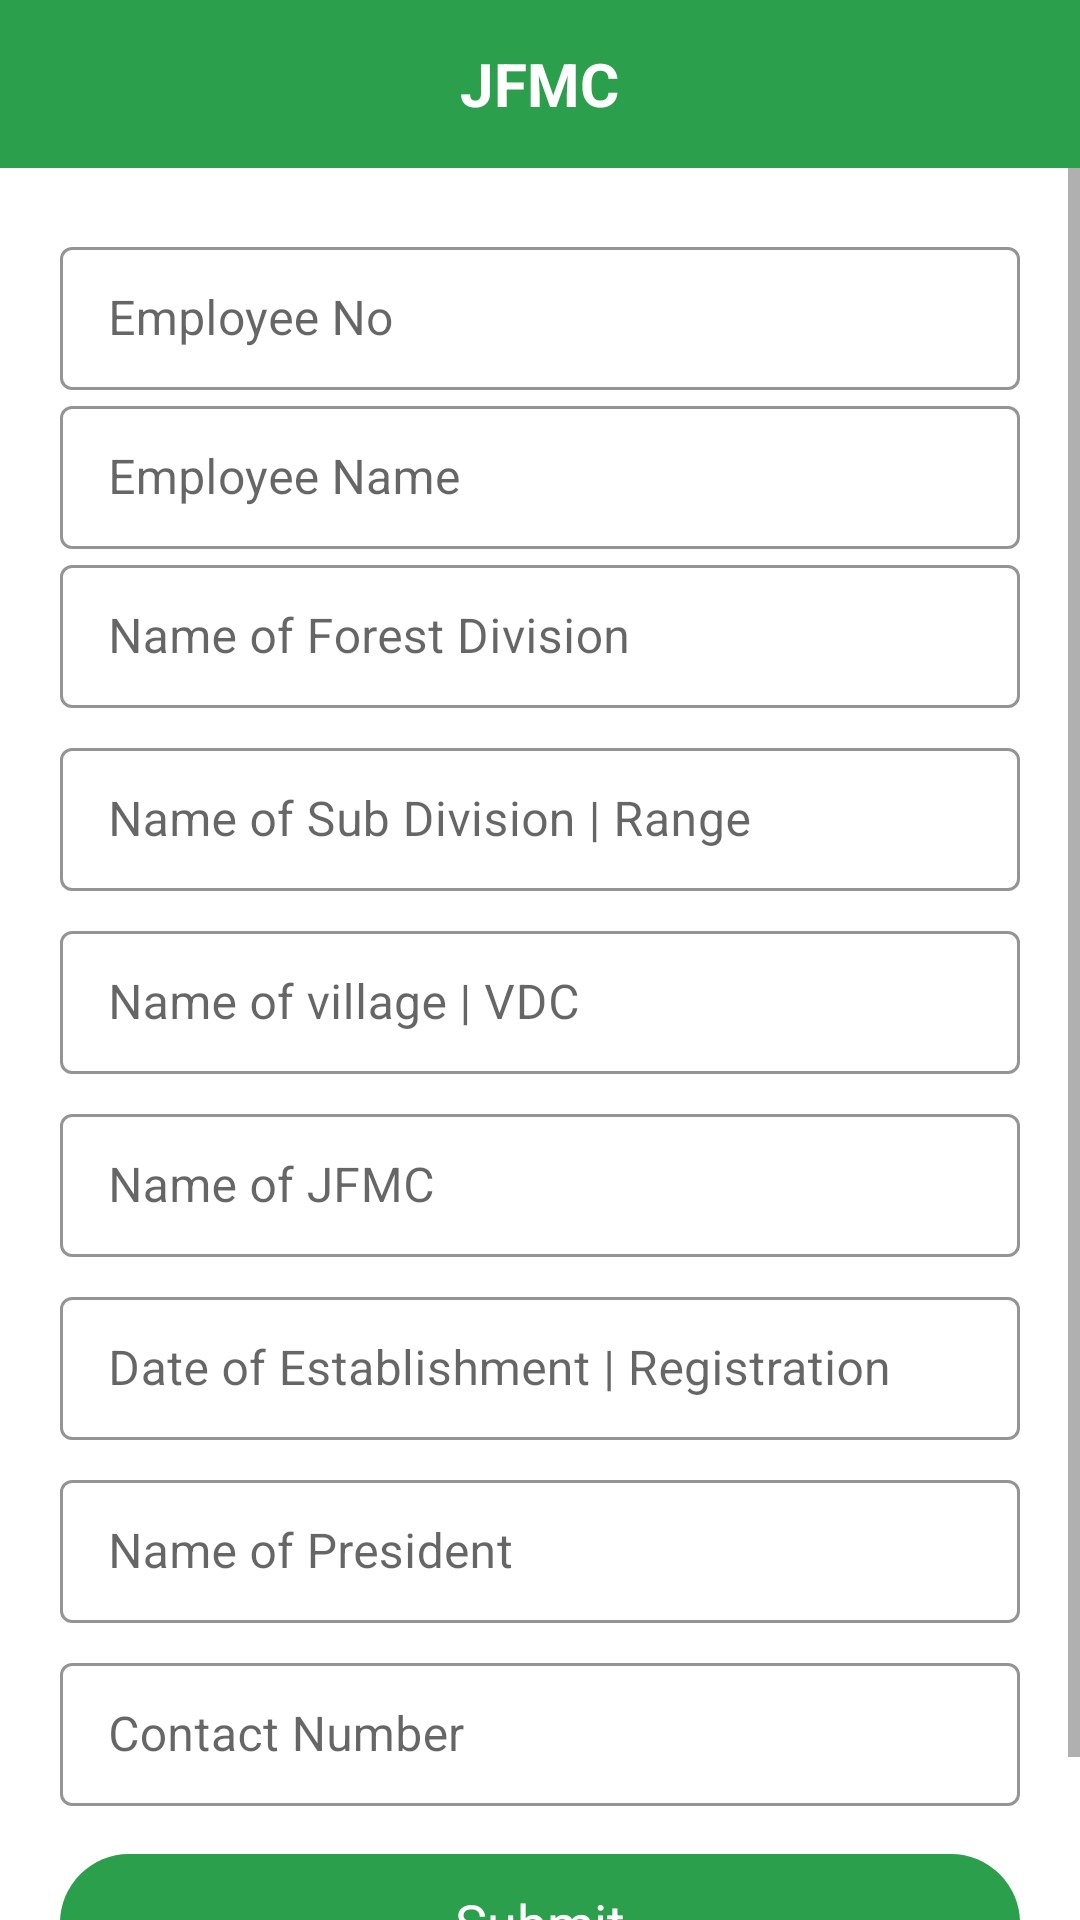

Layout XML and referenced resources for this Android screen:
<!-- AndroidManifest.xml: application theme Theme.KPKForestDeptCDEGAD -->
<!-- res/layout/activity_g_f_m_c.xml -->
<?xml version="1.0" encoding="utf-8"?>
<LinearLayout xmlns:android="http://schemas.android.com/apk/res/android"
    xmlns:app="http://schemas.android.com/apk/res-auto"
    xmlns:tools="http://schemas.android.com/tools"
    android:layout_width="match_parent"
    android:layout_height="match_parent"
    android:orientation="vertical"
    tools:context=".CD.JFMC.JFMCActivity">

    <RelativeLayout
        android:id="@+id/action_bar"
        android:layout_width="match_parent"
        android:layout_height="?attr/actionBarSize"
        android:background="@color/colorGreen">

        <ImageView
            android:layout_width="wrap_content"
            android:layout_height="wrap_content"
            android:background="@drawable/ico_back"
            android:layout_centerVertical="true"
            android:layout_marginLeft="8dp"/>

        <TextView
            android:layout_width="wrap_content"
            android:layout_height="wrap_content"
            android:layout_centerInParent="true"
            android:layout_centerHorizontal="true"
            android:layout_marginTop="5dp"
            android:text="JFMC"
            android:textColor="@color/colorWhite"
            android:textSize="20dp"
            android:textStyle="bold" />

    </RelativeLayout>

    <ScrollView
        android:layout_width="match_parent"
        android:layout_height="match_parent">

        <LinearLayout
            android:layout_width="match_parent"
            android:layout_height="wrap_content"
            android:layout_centerInParent="true"
            android:layout_marginLeft="20dp"
            android:layout_marginTop="21dp"
            android:layout_marginRight="20dp"
            android:orientation="vertical">

            <com.google.android.material.textfield.TextInputLayout
                style="@style/EditTextOutline"
                android:layout_width="match_parent"
                android:layout_height="wrap_content"
                app:boxStrokeColor="@color/colorBlack"
                app:hintTextColor="@color/colorBlack">

                <com.google.android.material.textfield.TextInputEditText
                    android:id="@+id/et_jfmc_employeeNo"
                    android:layout_width="match_parent"
                    android:layout_height="match_parent"
                    android:hint="Employee No"
                    android:inputType="text" />

            </com.google.android.material.textfield.TextInputLayout>


            <com.google.android.material.textfield.TextInputLayout
                style="@style/EditTextOutline"
                android:layout_width="match_parent"
                android:layout_height="wrap_content"
                app:boxStrokeColor="@color/colorBlack"
                app:hintTextColor="@color/colorBlack">

                <com.google.android.material.textfield.TextInputEditText
                    android:id="@+id/et_jfmc_employeeName"
                    android:layout_width="match_parent"
                    android:layout_height="match_parent"
                    android:hint="Employee Name"
                    android:inputType="text" />

            </com.google.android.material.textfield.TextInputLayout>

            <com.google.android.material.textfield.TextInputLayout
                style="@style/EditTextOutline"
                android:layout_width="match_parent"
                android:layout_height="wrap_content"
                app:boxStrokeColor="@color/colorBlack"
                app:hintTextColor="@color/colorBlack">

                <com.google.android.material.textfield.TextInputEditText
                    android:id="@+id/et_jfmc_nameOfForestDivision"
                    android:layout_width="match_parent"
                    android:layout_height="match_parent"
                    android:hint="Name of Forest Division"
                    android:inputType="text" />

            </com.google.android.material.textfield.TextInputLayout>


            <com.google.android.material.textfield.TextInputLayout
                style="@style/EditTextOutline"
                android:layout_width="match_parent"
                android:layout_height="wrap_content"
                android:layout_marginTop="8dp"
                app:boxStrokeColor="@color/colorBlack"
                app:hintTextColor="@color/colorBlack">

                <com.google.android.material.textfield.TextInputEditText
                    android:id="@+id/et_jfmc_nameOfSubDivisionRange"
                    android:layout_width="match_parent"
                    android:layout_height="match_parent"
                    android:hint="Name of Sub Division | Range"
                    android:inputType="text" />

            </com.google.android.material.textfield.TextInputLayout>

            <com.google.android.material.textfield.TextInputLayout
                style="@style/EditTextOutline"
                android:layout_width="match_parent"
                android:layout_height="wrap_content"
                android:layout_marginTop="8dp"
                app:boxStrokeColor="@color/colorBlack"
                app:hintTextColor="@color/colorBlack">

                <com.google.android.material.textfield.TextInputEditText
                    android:id="@+id/et_jfmc_nameOfVillageVDC"
                    android:layout_width="match_parent"
                    android:layout_height="match_parent"
                    android:hint="Name of village | VDC"
                    android:inputType="text" />

            </com.google.android.material.textfield.TextInputLayout>

            <com.google.android.material.textfield.TextInputLayout
                style="@style/EditTextOutline"
                android:layout_width="match_parent"
                android:layout_height="wrap_content"
                android:layout_marginTop="8dp"
                app:boxStrokeColor="@color/colorBlack"
                app:hintTextColor="@color/colorBlack">

                <com.google.android.material.textfield.TextInputEditText
                    android:id="@+id/et_jfmc_nameOfJfmc"
                    android:layout_width="match_parent"
                    android:layout_height="match_parent"
                    android:hint="Name of JFMC"
                    android:inputType="text" />

            </com.google.android.material.textfield.TextInputLayout>


            <com.google.android.material.textfield.TextInputLayout
                style="@style/EditTextOutline"
                android:layout_width="match_parent"
                android:layout_height="wrap_content"
                android:layout_marginTop="8dp"
                app:boxStrokeColor="@color/colorBlack"
                app:hintTextColor="@color/colorBlack">

                <com.google.android.material.textfield.TextInputEditText
                    android:id="@+id/et_jfmc_dateOfEstablishmentRegistration"
                    android:layout_width="match_parent"
                    android:layout_height="match_parent"
                    android:hint="Date of Establishment | Registration"
                    android:inputType="date" />

            </com.google.android.material.textfield.TextInputLayout>

            <com.google.android.material.textfield.TextInputLayout
                style="@style/EditTextOutline"
                android:layout_width="match_parent"
                android:layout_height="wrap_content"
                android:layout_marginTop="8dp"
                app:boxStrokeColor="@color/colorBlack"
                app:hintTextColor="@color/colorBlack">

                <com.google.android.material.textfield.TextInputEditText
                    android:id="@+id/et_jfmc_nameOfPresident"
                    android:layout_width="match_parent"
                    android:layout_height="match_parent"
                    android:hint="Name of President"
                    android:inputType="text" />

            </com.google.android.material.textfield.TextInputLayout>

            <com.google.android.material.textfield.TextInputLayout
                style="@style/EditTextOutline"
                android:layout_width="match_parent"
                android:layout_height="wrap_content"
                android:layout_marginTop="8dp"
                app:boxStrokeColor="@color/colorBlack"
                app:hintTextColor="@color/colorBlack">

                <com.google.android.material.textfield.TextInputEditText
                    android:id="@+id/et_jfmc_contact"
                    android:layout_width="match_parent"
                    android:layout_height="match_parent"
                    android:hint="Contact Number"
                    android:inputType="text" />

            </com.google.android.material.textfield.TextInputLayout>


            <LinearLayout
                android:id="@+id/bt_jfmc_submit"
                android:layout_width="match_parent"
                android:layout_height="46dp"
                android:layout_gravity="center"
                android:layout_marginTop="16dp"
                android:layout_marginBottom="36dp"
                android:background="@drawable/green_ripple_effect"
                android:gravity="center">

                <TextView
                    android:layout_width="wrap_content"
                    android:layout_height="wrap_content"
                    android:text="Submit"
                    android:textColor="@color/colorWhite"
                    android:textSize="18dp" />

            </LinearLayout>

        </LinearLayout>

    </ScrollView>

</LinearLayout>
<!-- resources referenced by this layout -->
<resources>
  <color name="colorBlack">#000000</color>
  <color name="colorGreen">#2b9f4c</color>
  <color name="colorWhite">#FFFFFF</color>
  <!-- drawable green_ripple_effect (drawable) -->
  <?xml version="1.0" encoding="utf-8"?>
  <ripple xmlns:android="http://schemas.android.com/apk/res/android"
      xmlns:tools="http://schemas.android.com/tools"
      android:color="@color/colorWhite"
      tools:targetApi="lollipop">
      <item android:id="@android:id/mask">
          <shape android:shape="rectangle">
              <solid android:color="@color/colorWhite" />
              <corners android:radius="8dp" />
          </shape>
      </item>
  
      <item android:id="@android:id/background">
          <shape android:shape="rectangle">
              <gradient
                  android:angle="90"
                  android:endColor="@color/colorGreen"
                  android:startColor="@color/colorGreen"
                  android:type="sweep" />
              <corners android:radius="50dp" />
          </shape>
      </item>
  </ripple>
  <style name="EditTextOutline" parent="Widget.MaterialComponents.TextInputLayout.OutlinedBox.Dense">
          <item name="colorAccent">#fff</item>
      </style>
  <style name="Theme.KPKForestDeptCDEGAD" parent="Theme.MaterialComponents.DayNight.DarkActionBar">
          
          <item name="colorPrimary">@color/purple_500</item>
          <item name="colorPrimaryVariant">@color/purple_700</item>
          <item name="colorOnPrimary">@color/white</item>
          
          <item name="colorSecondary">@color/teal_200</item>
          <item name="colorSecondaryVariant">@color/teal_700</item>
          <item name="colorOnSecondary">@color/black</item>
          
          <item name="android:statusBarColor" tools:targetApi="l">?attr/colorPrimaryVariant</item>
          
      </style>
  <color name="purple_500">#2b9f4c</color>
  <color name="purple_700">#FF3700B3</color>
  <color name="white">#FFFFFFFF</color>
  <color name="teal_200">#FF03DAC5</color>
  <color name="teal_700">#FF018786</color>
  <color name="black">#FF000000</color>
</resources>
